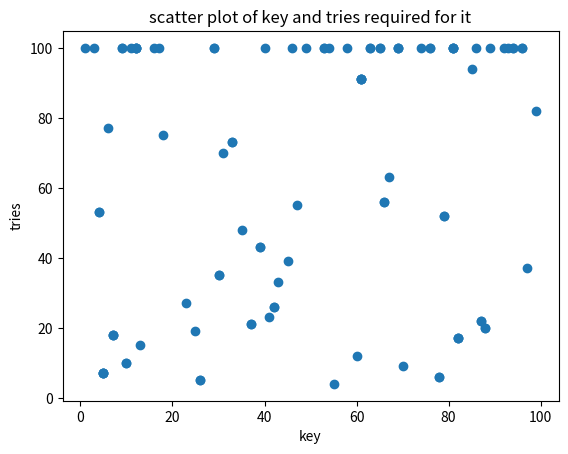

Here is the Python script that generated this plot:
import matplotlib.pyplot as plt
import random
def linearSearch(arr: list[int], key: int):
    points = 0
    for i in arr:
        points += 1
        if i == key:
            return [key, points]
    return [key, points]

def createRandomList(n: int)-> list[int]:
    arr = []
    for i in range(n):
        arr.append(int(random.random() * n))
    return arr

def runLinearSearch(arr: list[int], n: int) -> list[list[int]]:
    ans = []
    for i in range(n):
        ans.append(linearSearch(arr, int(random.random() * n)))
    return ans
        
def plotTheArray(arr: list[int]):
    x = [i[0] for i in arr]
    y = [i[1] for i in arr]
    
    plt.scatter(x,y, marker='o')
    
    plt.xlabel('key')
    plt.ylabel('tries')
    plt.title('scatter plot of key and tries required for it')
    
    plt.show()

n = 100
arr = createRandomList(n)
print(arr)
damn = runLinearSearch(arr, n)
print(damn)
plotTheArray(damn)


    
